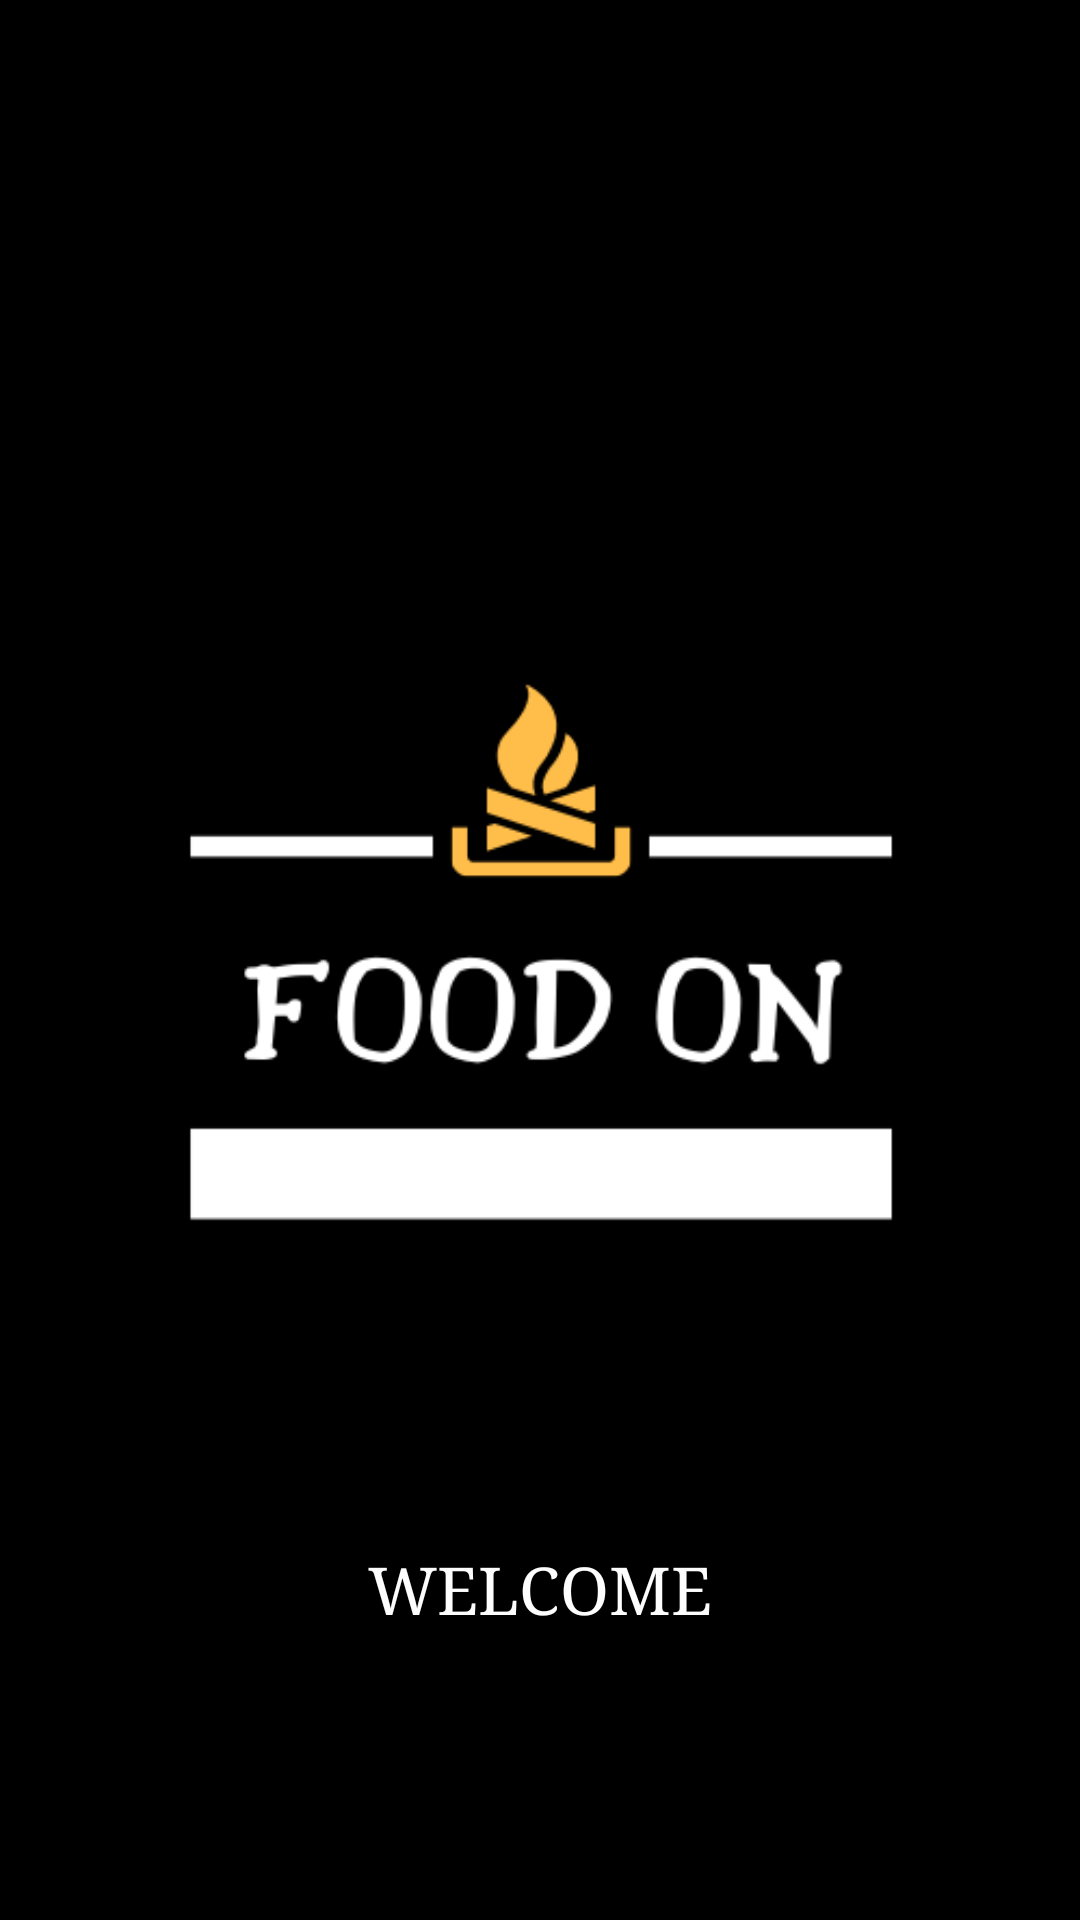

Layout XML and referenced resources for this Android screen:
<!-- AndroidManifest.xml: application theme Theme.FoodOn -->
<!-- res/layout/activity_main.xml -->
<?xml version="1.0" encoding="utf-8"?>
<androidx.constraintlayout.widget.ConstraintLayout xmlns:android="http://schemas.android.com/apk/res/android"
    xmlns:app="http://schemas.android.com/apk/res-auto"
    xmlns:tools="http://schemas.android.com/tools"
    android:layout_width="match_parent"
    android:layout_height="match_parent"
    android:background="@color/black"
    tools:context=".MainActivity">

   <ImageView
       android:layout_width="match_parent"
       android:layout_height="200dp"
       android:id="@+id/ImageView"
       android:src="@drawable/title"
       app:layout_constraintBottom_toBottomOf="parent"
       app:layout_constraintEnd_toStartOf="parent"
       app:layout_constraintStart_toStartOf="parent"
       app:layout_constraintTop_toTopOf="parent"
       app:layout_constraintHorizontal_bias="0.477"
       />

   <TextView
       android:layout_width="217dp"
       android:layout_height="30dp"
       android:id="@+id/TextView"
       android:fontFamily="serif"
       android:text="Welcome"
       android:textAlignment="center"
       android:textAllCaps="true"
       android:textColor="#FDFDFD"
       android:textSize="22sp"
       app:layout_constraintBottom_toBottomOf="parent"
       app:layout_constraintEnd_toEndOf="parent"
       app:layout_constraintStart_toStartOf="parent"
       app:layout_constraintTop_toBottomOf="@+id/ImageView"
       app:layout_constraintHorizontal_bias="0.500"
       />

</androidx.constraintlayout.widget.ConstraintLayout>
<!-- resources referenced by this layout -->
<resources>
  <!-- drawable title: png bitmap (drawable, 11384 bytes) -->
  <style name="Theme.FoodOn" parent="Theme.MaterialComponents.DayNight.DarkActionBar">
          
          <item name="colorPrimary">@color/purple_500</item>
          <item name="colorPrimaryVariant">@color/purple_700</item>
          <item name="colorOnPrimary">@color/white</item>
          
          <item name="colorSecondary">@color/teal_200</item>
          <item name="colorSecondaryVariant">@color/teal_700</item>
          <item name="colorOnSecondary">@color/black</item>
          
          <item name="android:statusBarColor" tools:targetApi="l">?attr/colorPrimaryVariant</item>
          
      </style>
  <!-- not gathered from this repository: default colours our renderer supplied (Android Studio template values) -->
  <color name="purple_500">#FF6200EE</color>
  <color name="purple_700">#FF3700B3</color>
  <color name="teal_200">#FF03DAC5</color>
  <color name="teal_700">#FF018786</color>
  <color name="black">#FF000000</color>
  <color name="white">#FFFFFFFF</color>
</resources>
